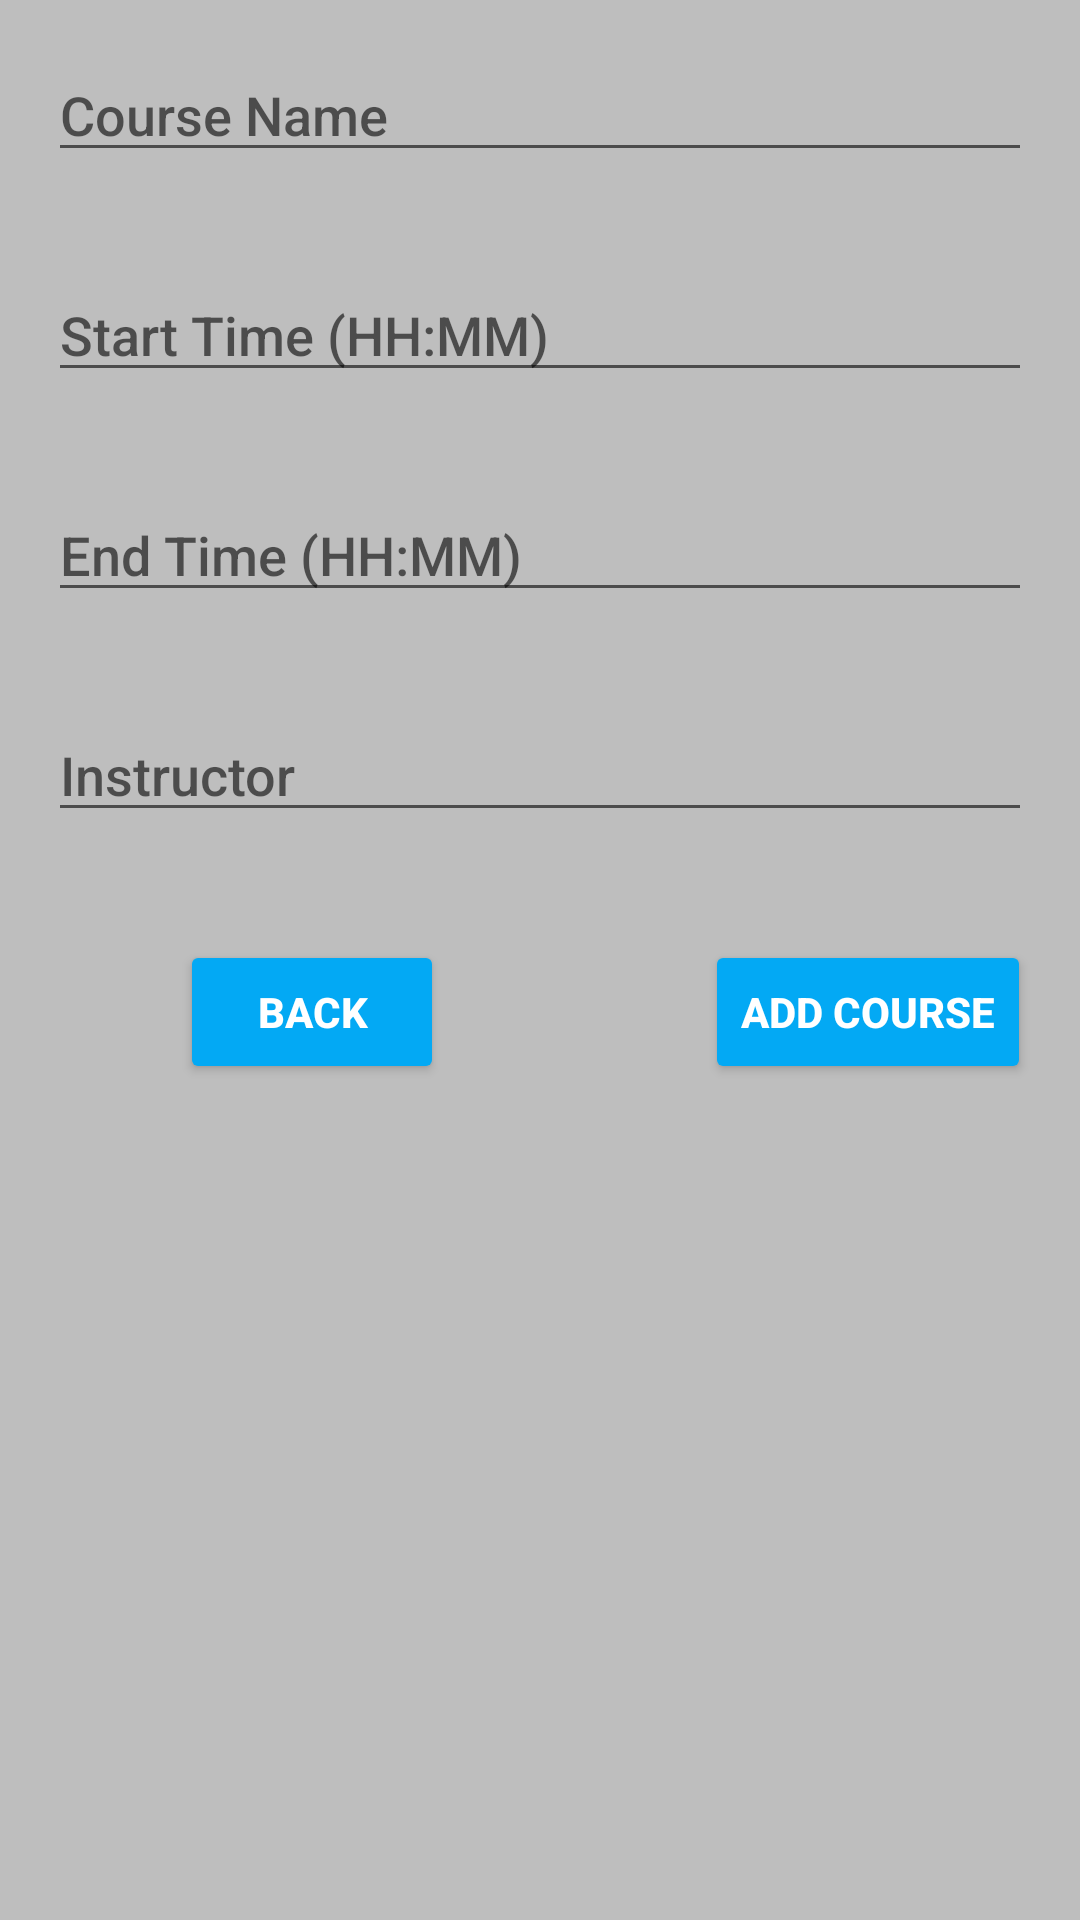

Produce the Android XML layout that renders to this screen, including the resource entries it uses.
<!-- AndroidManifest.xml: application theme Theme._2340Project_1 -->
<!-- res/layout/activity_schedule.xml -->
<?xml version="1.0" encoding="utf-8"?>
<RelativeLayout xmlns:android="http://schemas.android.com/apk/res/android"
    xmlns:tools="http://schemas.android.com/tools"
    android:layout_width="match_parent"
    android:layout_height="match_parent"
    android:background="#BEBEBE"
    tools:context=".MainActivity">

    <EditText
        android:id="@+id/editTextCourseName"
        android:layout_width="match_parent"
        android:layout_height="wrap_content"
        android:layout_marginStart="16dp"
        android:layout_marginTop="16dp"
        android:layout_marginEnd="16dp"
        android:layout_marginBottom="16dp"
        android:fontFamily="sans-serif-medium"
        android:hint="Course Name" />

    <EditText
        android:id="@+id/editTextStartTime"
        android:layout_width="match_parent"
        android:layout_height="wrap_content"
        android:layout_below="@id/editTextCourseName"
        android:layout_margin="16dp"
        android:fontFamily="sans-serif-medium"
        android:hint="Start Time (HH:MM)" />

    <EditText
        android:id="@+id/editTextEndTime"
        android:layout_width="match_parent"
        android:layout_height="wrap_content"
        android:layout_below="@id/editTextStartTime"
        android:layout_margin="16dp"
        android:fontFamily="sans-serif-medium"
        android:hint="End Time (HH:MM)" />

    <EditText
        android:id="@+id/editTextInstructor"
        android:layout_width="match_parent"
        android:layout_height="wrap_content"
        android:layout_below="@id/editTextEndTime"
        android:layout_marginStart="16dp"
        android:layout_marginTop="16dp"
        android:layout_marginEnd="16dp"
        android:fontFamily="sans-serif-medium"
        android:layout_marginBottom="36dp"
        android:hint="Instructor" />

    <Button
        android:id="@+id/buttonAddCourse"
        android:layout_width="wrap_content"
        android:layout_height="wrap_content"
        android:layout_below="@id/editTextInstructor"
        android:layout_marginLeft="235dp"
        android:onClick="addCourse"
        android:fontFamily="sans-serif-medium"
        android:textStyle="bold"
        android:textColor="#FFFFFF"
        android:backgroundTint="#03A9F4"
        android:text="Add Course" />
    <Button
        android:id="@+id/buttonBackSchedule"
        android:layout_width="wrap_content"
        android:layout_height="wrap_content"
        android:layout_below="@id/editTextInstructor"
        android:layout_marginLeft="60dp"
        android:backgroundTint="#03A9F4"
        android:fontFamily="sans-serif-medium"
        android:text="Back"
        android:textColor="#FFFFFF"
        android:textStyle="bold"
        android:typeface="normal" />


    <ListView
        android:id="@+id/listViewCourses"
        android:layout_width="match_parent"
        android:layout_height="match_parent"
        android:layout_below="@id/buttonAddCourse"
        android:layout_marginTop="16dp" />


</RelativeLayout>
<!-- resources referenced by this layout -->
<resources>
  <style name="Theme._2340Project_1" parent="Base.Theme._2340Project_1" />
  <style name="Base.Theme._2340Project_1" parent="Theme.Design.Light.NoActionBar">
          
          
      </style>
</resources>
